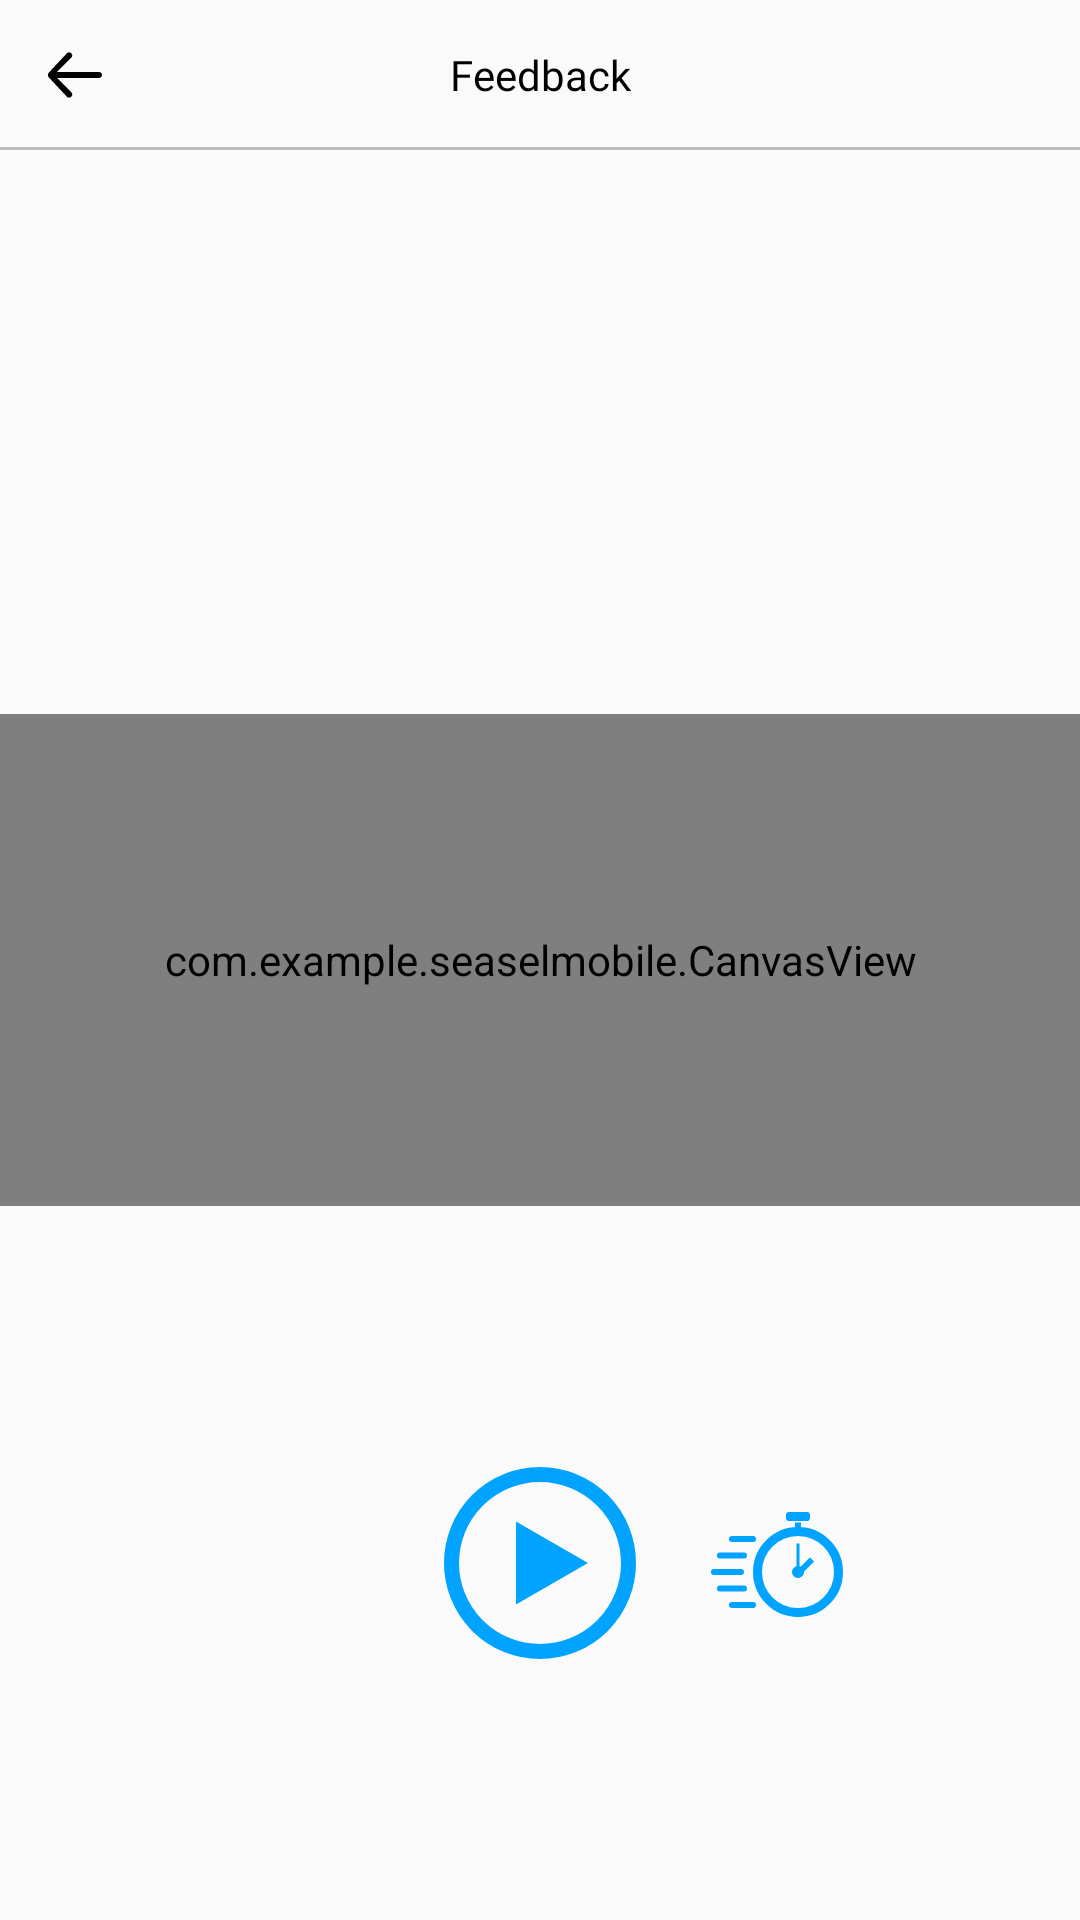

This screen was rendered from an Android layout file. Write that file and the resources it references.
<!-- AndroidManifest.xml: application theme Theme.MyTheme -->
<!-- res/layout/fragment_repetition.xml -->
<?xml version="1.0" encoding="utf-8"?>
<androidx.constraintlayout.widget.ConstraintLayout xmlns:android="http://schemas.android.com/apk/res/android"
    xmlns:app="http://schemas.android.com/apk/res-auto"
    xmlns:tools="http://schemas.android.com/tools"
    android:layout_width="match_parent"
    android:layout_height="match_parent">

    <TextView
        android:id="@+id/repetitionTitle"
        android:layout_width="match_parent"
        android:layout_height="50dp"
        android:fontFamily="@font/roboto_bold"
        android:gravity="center"
        android:text="@string/feedback_title"
        android:textSize="14sp"
        app:layout_constraintLeft_toLeftOf="parent"
        app:layout_constraintRight_toRightOf="parent"
        app:layout_constraintTop_toTopOf="parent" />

    <ImageView
        android:id="@+id/repetitionBackButton"
        android:layout_width="0dp"
        android:layout_height="0dp"
        android:src="@drawable/ic_back"
        android:scaleType="center"
        app:layout_constraintDimensionRatio="1:1"
        android:background="@drawable/bg_ripple_borderless"
        app:layout_constraintBottom_toBottomOf="@id/repetitionTitle"
        app:layout_constraintStart_toStartOf="parent"
        app:layout_constraintTop_toTopOf="parent" />

    <View
        android:layout_width="match_parent"
        android:layout_height="1dp"
        android:background="@color/grey"
        app:layout_constraintBottom_toBottomOf="@id/repetitionTitle"
        app:layout_constraintEnd_toEndOf="parent"
        app:layout_constraintStart_toStartOf="parent" />

    <com.example.seaselmobile.CanvasView
        android:id="@+id/repetitionCanvas"
        android:layout_width="match_parent"
        android:layout_height="164dp"
        app:layout_constraintTop_toTopOf="parent"
        app:layout_constraintEnd_toEndOf="parent"
        app:layout_constraintStart_toStartOf="parent"
        app:layout_constraintBottom_toBottomOf="parent" />

    <ImageView
        android:id="@+id/repetitionPlayButton"
        android:layout_width="wrap_content"
        android:layout_height="wrap_content"
        android:src="@drawable/ic_play_btn"
        app:layout_constraintBottom_toBottomOf="parent"
        app:layout_constraintEnd_toEndOf="parent"
        app:layout_constraintStart_toStartOf="parent"
        app:layout_constraintTop_toBottomOf="@id/repetitionCanvas" />

    <ImageView
        android:id="@+id/repetitionSpeedButton"
        android:layout_width="wrap_content"
        android:layout_height="wrap_content"
        android:layout_marginStart="24dp"
        android:src="@drawable/ic_speed"
        app:layout_constraintBottom_toBottomOf="parent"
        app:layout_constraintStart_toEndOf="@id/repetitionPlayButton"
        app:layout_constraintTop_toBottomOf="@id/repetitionCanvas" />

    <SeekBar
        android:id="@+id/repetitionSeekBar"
        android:layout_width="160dp"
        android:layout_height="wrap_content"
        android:progress="50"
        android:progressDrawable="@drawable/seekbar_drawable"
        android:splitTrack="false"
        android:thumb="@drawable/custom_thumb"
        android:visibility="gone"
        app:layout_constraintBottom_toBottomOf="@+id/repetitionSpeedButton"
        app:layout_constraintStart_toEndOf="@+id/repetitionSpeedButton"
        app:layout_constraintTop_toTopOf="@+id/repetitionSpeedButton" />


</androidx.constraintlayout.widget.ConstraintLayout>
<!-- resources referenced by this layout -->
<resources>
  <color name="grey">#FFBDBDBD</color>
  <!-- drawable bg_ripple_borderless (drawable) -->
  <?xml version="1.0" encoding="utf-8"?>
  <ripple android:color="@color/grey" xmlns:android="http://schemas.android.com/apk/res/android">
  
  </ripple>
  <!-- drawable custom_thumb (drawable) -->
  <?xml version="1.0" encoding="utf-8"?>
  <layer-list xmlns:android="http://schemas.android.com/apk/res/android">
      <item>
          <shape android:shape="oval">
              <solid android:color="@color/main_blue"/>
              <size
                  android:width="18dp"
                  android:height="18dp"/>
          </shape>
      </item>
  </layer-list>
  <!-- drawable ic_back (drawable) -->
  <vector xmlns:android="http://schemas.android.com/apk/res/android"
      android:width="24dp"
      android:height="24dp"
      android:viewportWidth="24"
      android:viewportHeight="24">
    <path
        android:pathData="M3.2689,11.2118C3.0961,11.397 3,11.6409 3,11.8942V12.1058C3,12.3591 3.0961,12.603 3.2689,12.7882L9.2937,19.2433C9.6798,19.6569 10.3318,19.6682 10.7319,19.2681L10.7929,19.2071C11.1834,18.8166 11.1834,18.1834 10.7929,17.7929L6,13L20,13C20.5523,13 21,12.5523 21,12C21,11.4477 20.5523,11 20,11H6L10.7929,6.2071C11.1834,5.8166 11.1834,5.1834 10.7929,4.7929L10.7319,4.7319C10.3318,4.3318 9.6798,4.3431 9.2937,4.7567L3.2689,11.2118Z"
        android:fillColor="#000000"/>
  </vector>
  <!-- drawable ic_play_btn (drawable) -->
  <vector xmlns:android="http://schemas.android.com/apk/res/android"
      android:width="64dp"
      android:height="64dp"
      android:viewportWidth="64"
      android:viewportHeight="64">
    <path
        android:pathData="M48,32L24,45.8564L24,18.1436L48,32Z"
        android:fillColor="#00A3FF"/>
    <path
        android:pathData="M32,32m-29.5,0a29.5,29.5 0,1 1,59 0a29.5,29.5 0,1 1,-59 0"
        android:strokeWidth="5"
        android:fillColor="#00000000"
        android:strokeColor="#00A3FF"/>
  </vector>
  <!-- drawable seekbar_drawable (drawable) -->
  <?xml version="1.0" encoding="utf-8"?>
  <layer-list xmlns:android="http://schemas.android.com/apk/res/android" >
      <item
          android:id="@android:id/background"
          android:drawable="@drawable/border_shadow"
          android:height="10dp"
          android:top="4dp">
      </item>
  
      <item
          android:id="@android:id/progress"
          android:height="10dp"
          android:top="4dp" >
          <clip
              android:drawable="@drawable/seekbar_progress" />
      </item>
  </layer-list>
  <string name="feedback_title">Feedback</string>
  <color name="main_blue">#FF00A3FF</color>
  <!-- drawable border_shadow (drawable) -->
  <?xml version="1.0" encoding="utf-8"?>
  <layer-list xmlns:android="http://schemas.android.com/apk/res/android">
      <item>
          <shape>
              <size android:height="10dp"/>
              <corners
                  android:radius="10dp" />
              <gradient
                  android:angle="270"
                  android:startColor="#33000000"
                  android:centerColor="#11000000"
                  android:endColor="#11000000"
                  android:centerY="0.2"
                  android:type="linear"
                  />
          </shape>
      </item>
  </layer-list>
  <!-- drawable seekbar_progress (drawable) -->
  <?xml version="1.0" encoding="utf-8"?>
  <layer-list
      xmlns:android="http://schemas.android.com/apk/res/android" >
      <item
          android:id="@+id/progressShape" >
          <clip>
              <shape
                  android:shape="rectangle" >
                  <size android:height="10dp"/>
                  <corners
                      android:radius="10dp" />
                  <solid android:color="@color/main_blue"/>
              </shape>
          </clip>
      </item>
  </layer-list>
  <color name="main_dark_blue">#FF0083DF</color>
  <color name="black">#FF000000</color>
  <color name="grey_input_hint">#FFA9A9A9</color>
  <color name="dark_background">#FF202020</color>
</resources>
